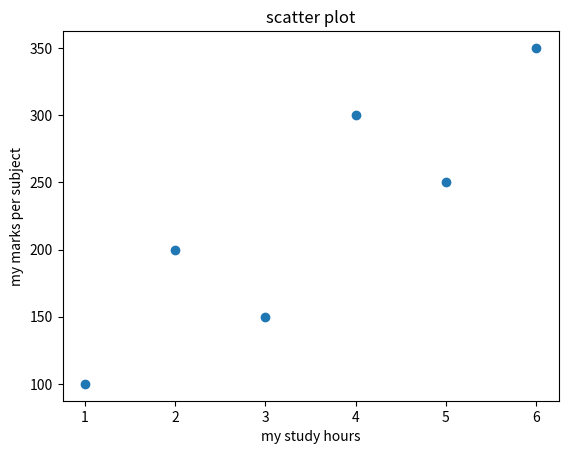
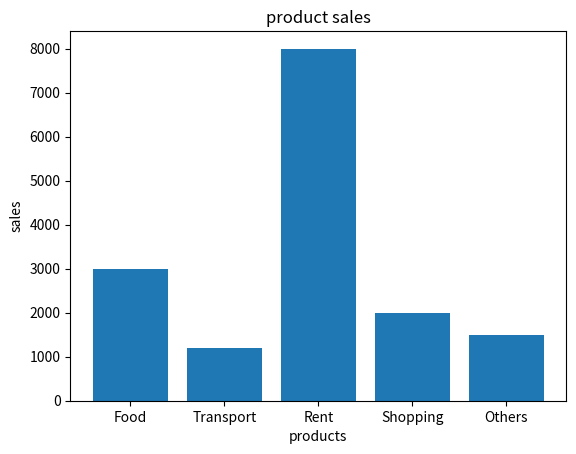
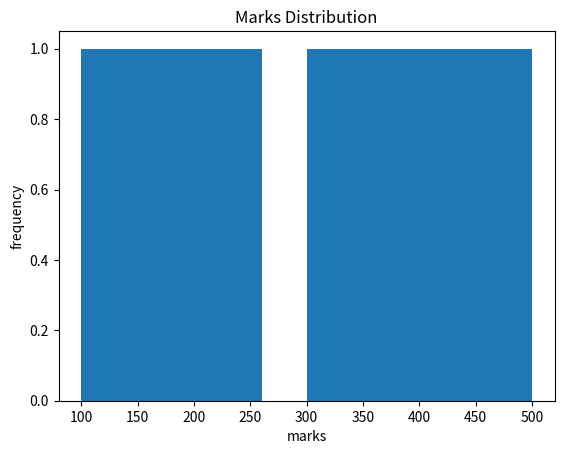
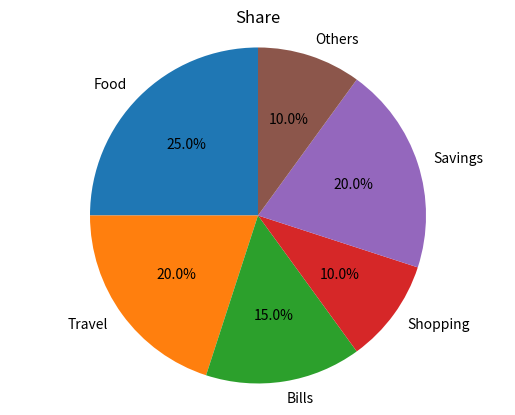

Generate these figures, in order, with matplotlib:
import matplotlib.pyplot as plt

# Scatter Plot 
hours = [1,2,3,4,5,6]
marks = [100,200,150,300,250,350]

plt.scatter(hours,marks)
plt.xlabel("my study hours")
plt.ylabel("my marks per subject")
plt.title("scatter plot")
plt.savefig("scatterplot6.png")
plt.show()

# Bar Plot
products = ["Food","Transport","Rent","Shopping","Others"]
sales = [3000,1200,8000,2000,1500]

plt.bar(products,sales)
plt.xlabel("products")
plt.ylabel("sales")
plt.title("product sales")
plt.savefig("barplot6.png")
plt.show()

# Histogram
marks = [100,150,200,250,300,350,400,450,500]

plt.hist(marks)
plt.xlabel("marks")
plt.ylabel("frequency")
plt.title("Marks Distribution")
plt.savefig("histogram6.png")
plt.show()

# Pie Chart
mobiles = ["Food","Travel","Bills","Shopping","Savings","Others"]
price = [25,20,15,10,20,10]

plt.pie(price, labels=mobiles, autopct="%1.1f%%", startangle=90)
plt.title("Share")
plt.savefig("piechart6.png")
plt.axis("equal")
plt.show()
